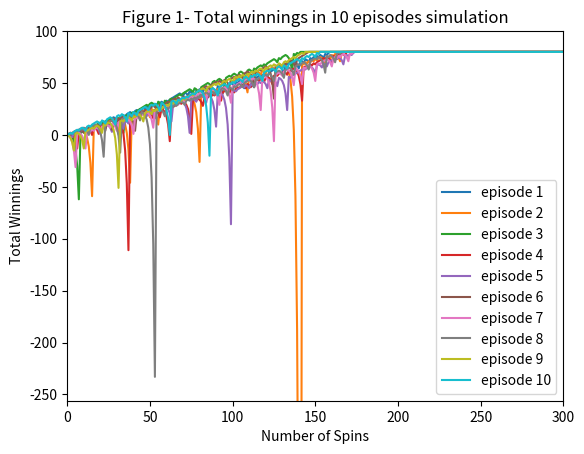

The matplotlib source for this figure: (Note: this script raises an exception after producing the figure.)
""""""  		  	   		 	 	 			  		 			     			  	 
"""Assess a betting strategy.  		  	   		 	 	 			  		 			     			  	 
  		  	   		 	 	 			  		 			     			  	 
Copyright 2018, Georgia Institute of Technology (Georgia Tech)  		  	   		 	 	 			  		 			     			  	 
Atlanta, Georgia 30332  		  	   		 	 	 			  		 			     			  	 
All Rights Reserved  		  	   		 	 	 			  		 			     			  	 
  		  	   		 	 	 			  		 			     			  	 
Template code for CS 4646/7646  		  	   		 	 	 			  		 			     			  	 
  		  	   		 	 	 			  		 			     			  	 
Georgia Tech asserts copyright ownership of this template and all derivative  		  	   		 	 	 			  		 			     			  	 
works, including solutions to the projects assigned in this course. Students  		  	   		 	 	 			  		 			     			  	 
and other users of this template code are advised not to share it with others  		  	   		 	 	 			  		 			     			  	 
or to make it available on publicly viewable websites including repositories  		  	   		 	 	 			  		 			     			  	 
such as github and gitlab.  This copyright statement should not be removed  		  	   		 	 	 			  		 			     			  	 
or edited.  		  	   		 	 	 			  		 			     			  	 
  		  	   		 	 	 			  		 			     			  	 
We do grant permission to share solutions privately with non-students such  		  	   		 	 	 			  		 			     			  	 
as potential employers. However, sharing with other current or future  		  	   		 	 	 			  		 			     			  	 
students of CS 7646 is prohibited and subject to being investigated as a  		  	   		 	 	 			  		 			     			  	 
GT honor code violation.  		  	   		 	 	 			  		 			     			  	 
  		  	   		 	 	 			  		 			     			  	 
-----do not edit anything above this line---  		  	   		 	 	 			  		 			     			  	 
  		  	   		 	 	 			  		 			     			  	 
Student Name: Zhe Dang (replace with your name)  		  	   		 	 	 			  		 			     			  	 
GT User ID: zdang31 (replace with your User ID)  		  	   		 	 	 			  		 			     			  	 
GT ID: 904080678 (replace with your GT ID)  		  	   		 	 	 			  		 			     			  	 
"""  		  	   		 	 	 			  		 			     			  	 
  		  	   		 	 	 			  		 			     			  	 
import numpy as np  		  	   		 	 	 			  		 			     			  	 
  		  	   		 	 	 			  		 			     			  	 
  		  	   		 	 	 			  		 			     			  	 
def author():  		  	   		 	 	 			  		 			     			  	 
    """  		  	   		 	 	 			  		 			     			  	 
    :return: The GT username of the student  		  	   		 	 	 			  		 			     			  	 
    :rtype: str  		  	   		 	 	 			  		 			     			  	 
    """  		  	   		 	 	 			  		 			     			  	 
    return "zdang31"  # replace tb34 with your Georgia Tech username.


def study_group():
    return "zdang31"

  		  	   		 	 	 			  		 			     			  	 
def gtid():  		  	   		 	 	 			  		 			     			  	 
    """  		  	   		 	 	 			  		 			     			  	 
    :return: The GT ID of the student  		  	   		 	 	 			  		 			     			  	 
    :rtype: int  		  	   		 	 	 			  		 			     			  	 
    """  		  	   		 	 	 			  		 			     			  	 
    return 904080678  # replace with your GT ID number
  		  	   		 	 	 			  		 			     			  	 
  		  	   		 	 	 			  		 			     			  	 
def get_spin_result(win_prob):  		  	   		 	 	 			  		 			     			  	 
    """  		  	   		 	 	 			  		 			     			  	 
    Given a win probability between 0 and 1, the function returns whether the probability will result in a win.  		  	   		 	 	 			  		 			     			  	 
  		  	   		 	 	 			  		 			     			  	 
    :param win_prob: The probability of winning  		  	   		 	 	 			  		 			     			  	 
    :type win_prob: float  		  	   		 	 	 			  		 			     			  	 
    :return: The result of the spin.  		  	   		 	 	 			  		 			     			  	 
    :rtype: bool  		  	   		 	 	 			  		 			     			  	 
    """  		  	   		 	 	 			  		 			     			  	 
    result = False  		  	   		 	 	 			  		 			     			  	 
    if np.random.random() <= win_prob:  		  	   		 	 	 			  		 			     			  	 
        result = True  		  	   		 	 	 			  		 			     			  	 
    return result

def episode(win_prob,num_episodes,record):
    for i in range(num_episodes):
        episode_winnings=0
        spin = 0
        record[i,spin]=0
        while episode_winnings < 80:
            bet_amount = 1
            won = False
            while not won:
                won = get_spin_result(win_prob)
                spin+=1
                if won:
                    episode_winnings += bet_amount
                    record[i,spin]=episode_winnings
                else:
                    episode_winnings -= bet_amount
                    bet_amount *= 2
                    record[i,spin]=episode_winnings
        record[i,spin:]=episode_winnings
    return record

def real_episode(win_prob,num_episodes,record):
    for i in range(num_episodes):
        episode_winnings = 0
        spin = 0
        record[i,spin]=0
        while episode_winnings < 80:
            if episode_winnings <=-256:
                break
            bet_amount = 1
            won = False
            while not won:
                won = get_spin_result(win_prob)
                spin+=1
                if won:
                    episode_winnings += bet_amount
                    record[i,spin]=episode_winnings
                else:
                    episode_winnings -= bet_amount
                    record[i, spin] = episode_winnings
                    if episode_winnings-bet_amount*2<-256:
                        bet_amount = 256+episode_winnings
                    else:
                        bet_amount *= 2
        record[i,spin:]=episode_winnings
    return record


def test_code():  		  	   		 	 	 			  		 			     			  	 
    """  		  	   		 	 	 			  		 			     			  	 
    Method to test your code  		  	   		 	 	 			  		 			     			  	 
    """  		  	   		 	 	 			  		 			     			  	 
    win_prob = 18/38   # set appropriately to the probability of a win
    np.random.seed(gtid())  # do this only once  		  	   		 	 	 			  		 			     			  	 
    print(get_spin_result(win_prob))  # test the roulette spin
    # add your code here to implement the experiments

    """
    Experiment 1.1
    """
    num_episodes = 10
    num_spins = 1001
    record_1 = np.zeros((num_episodes, num_spins))
    record_1 = episode(win_prob, num_episodes, record_1)
    #Figure 1
    import matplotlib.pyplot as plt
    plt.plot(record_1.T,label = ['episode 1','episode 2','episode 3','episode 4','episode 5','episode 6','episode 7','episode 8','episode 9','episode 10'])
    plt.title("Figure 1- Total winnings in 10 episodes simulation")
    plt.xlim(0, 300)
    plt.ylim(-256, 100)
    plt.xlabel("Number of Spins")
    plt.ylabel("Total Winnings")
    plt.legend()
    plt.savefig("images/Figure 1.png")
    """
    Experiment 1.2
    """
    num_episodes_pro=1000
    record_2 = np.zeros((num_episodes_pro, num_spins))
    record_2 = episode(win_prob, num_episodes_pro, record_2)
    fig2_mean = np.mean(record_2,axis=0)
    fig2_std = np.std(record_2,axis=0)
    #Figure 2
    plt.figure()
    plt.xlim(0, 300)
    plt.ylim(-256, 100)
    plt.xlabel("Number of Spins")
    plt.ylabel("Means with upper and lower std lines")
    plt.plot(fig2_mean, label = 'mean')
    plt.plot(fig2_mean+fig2_std, label = 'upper std line')
    plt.plot(fig2_mean-fig2_std,label = 'lower std line')
    plt.title("Figure 2- Means and std bounds in experiment 1")
    plt.legend()
    plt.savefig("images/Figure 2.png")

    """"
    Experiment 1.3
    """
    fig3_median = np.median(record_2,axis=0)
    fig3_std = fig2_std
    #Figure 3
    plt.figure()
    plt.xlim(0, 300)
    plt.ylim(-256, 100)
    plt.xlabel("Number of Spins")
    plt.ylabel("Medians with upper and lower std lines")
    plt.plot(fig3_median, label = 'median')
    plt.plot(fig3_median+fig3_std, label = 'upper std line')
    plt.plot(fig3_median-fig3_std, label = 'lower std line')
    plt.title("Figure 3- Medians and std bounds in experiment 1")
    plt.legend()
    plt.savefig("images/Figure 3.png")

    """
    Experiment 2.4
    """
    record_4 = np.zeros((num_episodes_pro, num_spins))
    record_4 = real_episode(win_prob, num_episodes_pro,record_4)
    fig4_mean = np.mean(record_4,axis=0)
    fig4_std = np.std(record_4,axis=0)
    #Figure 4
    plt.figure()
    plt.xlim(0, 300)
    plt.ylim(-256, 100)
    plt.xlabel("Number of Spins")
    plt.ylabel("Means with upper and lower std lines")
    plt.plot(fig4_mean, label = 'mean')
    plt.plot(fig4_mean+fig4_std, label = 'upper std line')
    plt.plot(fig4_mean-fig4_std, label = 'lower std line')
    plt.title("Figure 4- Means and std bounds in experiment 2")
    plt.legend(loc="lower left")
    plt.savefig("images/Figure 4.png")

    """
    Experiment 2.5
    """
    fig5_median = np.median(record_4,axis=0)
    fig5_std = fig4_std
    #Figure 5
    plt.figure()
    plt.xlim(0, 300)
    plt.ylim(-256, 100)
    plt.xlabel("Number of Spins")
    plt.ylabel("Medians with upper and lower std lines")
    plt.plot(fig5_median, label = 'median')
    plt.plot(fig5_median+fig5_std,label = 'upper std line')
    plt.plot(fig5_median-fig5_std, label = 'lower std line')
    plt.title("Figure 5- Medians and std bounds in experiment 2")
    plt.legend()
    plt.savefig("images/Figure 5.png")
if __name__ == "__main__":  		  	   		 	 	 			  		 			     			  	 
    test_code()
    #np.savetxt("record_1.csv", df, delimiter=",")



